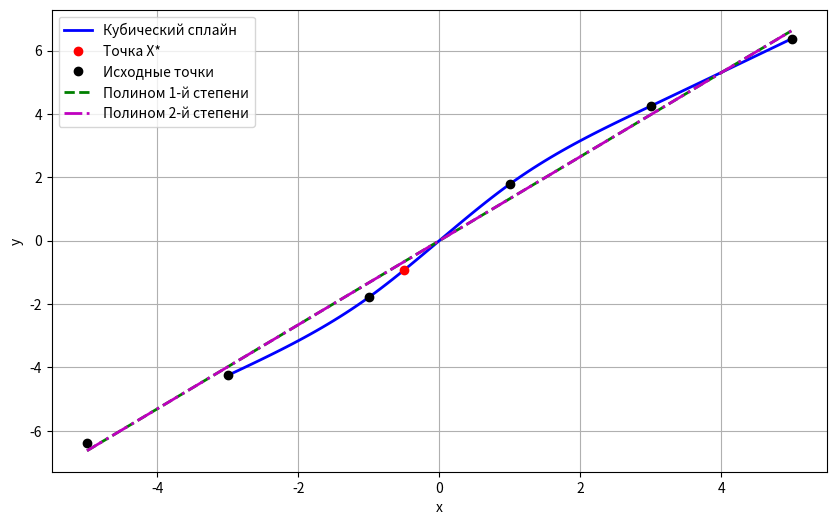

Write Python code to recreate this figure.
import numpy as np
import matplotlib.pyplot as plt

# Часть 1
# Исходные данные для кубического сплайна (5 точек)
X = [-3, -1, 1, 3, 5]
Y = [-4.2490, -1.7854, 1.7854, 4.2490, 6.3734]
x0 = -0.5
y0 = ()

h = [X[i] - X[i - 1] for i in range(1, 5)]

A = [[0, 0, 0],
     [0, 0, 0],
     [0, 0, 0]]
for i in range(3):
    for j in range(3):
        if i == j:
            A[i][j] = 2 * (h[i] + h[i + 1])
        if i == j - 1 or i == j + 1:
            A[i][j] = h[max(i, j)]

def r(t):
    return (Y[t + 1] - Y[t]) / h[t]


B = [3 * (r(i + 1) - r(i)) for i in range(3)]

# Решение системы A * c = B методом прогонки
alpha = [((-1) * A[0][1] / A[0][0])]
beta = [(B[0] / A[0][0])]

for i in range(1, 2):
    alpha.append((-1) * A[i][i + 1] / (A[i][i] + alpha[i - 1] * A[i][i - 1]))
    beta.append((B[i] - A[i][i - 1] * beta[i - 1]) / (A[i][i] + alpha[i - 1] * A[i][i - 1]))

c = [(B[2] - A[2][1] * beta[1]) / (A[2][2] + A[2][1] * alpha[1])]

for j in range(2, 0, -1):
    c.insert(0, (alpha[j - 1] * c[0] + beta[j - 1]))
c.insert(0, 0)

a = [Y[i] for i in range(4)]
b = [r(i) - 1 / 3 * h[i] * (c[i + 1] + 2 * c[i]) for i in range(3)] + [r(3) - 2 / 3 * h[3] * c[3]]
d = [(c[i + 1] - c[i]) / h[i] / 3 for i in range(3)] + [c[3] / (-3) / h[3]]

x1 = np.array(X)

# Построение сплайна
fig, ax = plt.subplots(figsize=(10, 6))

for i in range(4):
    x = np.linspace(X[i], X[i + 1], 25)
    y = a[i] + b[i] * (x - X[i]) + c[i] * (x - X[i]) ** 2 + d[i] * (x - X[i]) ** 3
    ax.plot(x, y, 'b-', lw=2, label='Кубический сплайн' if i == 0 else "")
    if (x0 >= X[i]) and (x0 <= X[i + 1]):
        y0 = a[i] + b[i] * (x0 - X[i]) + c[i] * (x0 - X[i]) ** 2 + d[i] * (x0 - X[i]) ** 3
        print('Значение функции в точке X* = - 0.5 равно', y0)

ax.plot(x0, y0, 'ro', markersize=6, label='Точка X*')

# Часть 2
# Исходные данные
X_2= np.array([-5.0, -3.0, -1.0, 1.0, 3.0, 5.0])
Y_2 = np.array([-6.3734, -4.249, -1.7854, 1.7854, 4.249, 6.3734])
ax.plot(X_2, Y_2, 'ko', markersize=6, label='Исходные точки')

n = len(X_2)
Sx = np.sum(X_2)
Sx2 = np.sum(X_2**2)
Sy = np.sum(Y_2)
Sxy = np.sum(X_2 * Y_2)

A1 = np.array([[n, Sx], [Sx, Sx2]])
B1 = np.array([Sy, Sxy])
coeffs1 = np.linalg.solve(A1, B1)
a0, a1 = coeffs1

Sx3 = np.sum(X_2**3)
Sx4 = np.sum(X_2**4)
Sx2y = np.sum(X_2**2 * Y_2)

A2 = np.array([[n, Sx, Sx2],
               [Sx, Sx2, Sx3],
               [Sx2, Sx3, Sx4]])
B2 = np.array([Sy, Sxy, Sx2y])
coeffs2 = np.linalg.solve(A2, B2)
b0, b1, b2 = coeffs2

# Вычисление суммы квадратов ошибок Ф
# Для полинома 1-й степени
y_pred1 = a0 + a1 * X_2
Phi1 = np.sum((Y_2 - y_pred1)**2)

# Для полинома 2-й степени
y_pred2 = b0 + b1 * X_2 + b2 * X_2**2
Phi2 = np.sum((Y_2 - y_pred2)**2)

print(f'Полином 1-й степени: y = {a0:.4f} + {a1:.4f} * x')
print(f'Сумма квадратов ошибок Ф1 = {Phi1:.6f}')
print(f'Полином 2-й степени: y = {b0:.4f} + {b1:.4f} * x + {b2:.4f} * x^2')
print(f'Сумма квадратов ошибок Ф2 = {Phi2:.6f}')

# Построение графиков полиномов
x_plot = np.linspace(min(X_2), max(X_2), 200)
y_plot1 = a0 + a1 * x_plot
y_plot2 = b0 + b1 * x_plot + b2 * x_plot**2

ax.plot(x_plot, y_plot1, 'g--', lw=2, label='Полином 1-й степени')
ax.plot(x_plot, y_plot2, 'm-.', lw=2, label='Полином 2-й степени')

# Настройки графика
ax.legend()
plt.xlabel('x')
plt.ylabel('y')
plt.grid(True)
plt.show()
